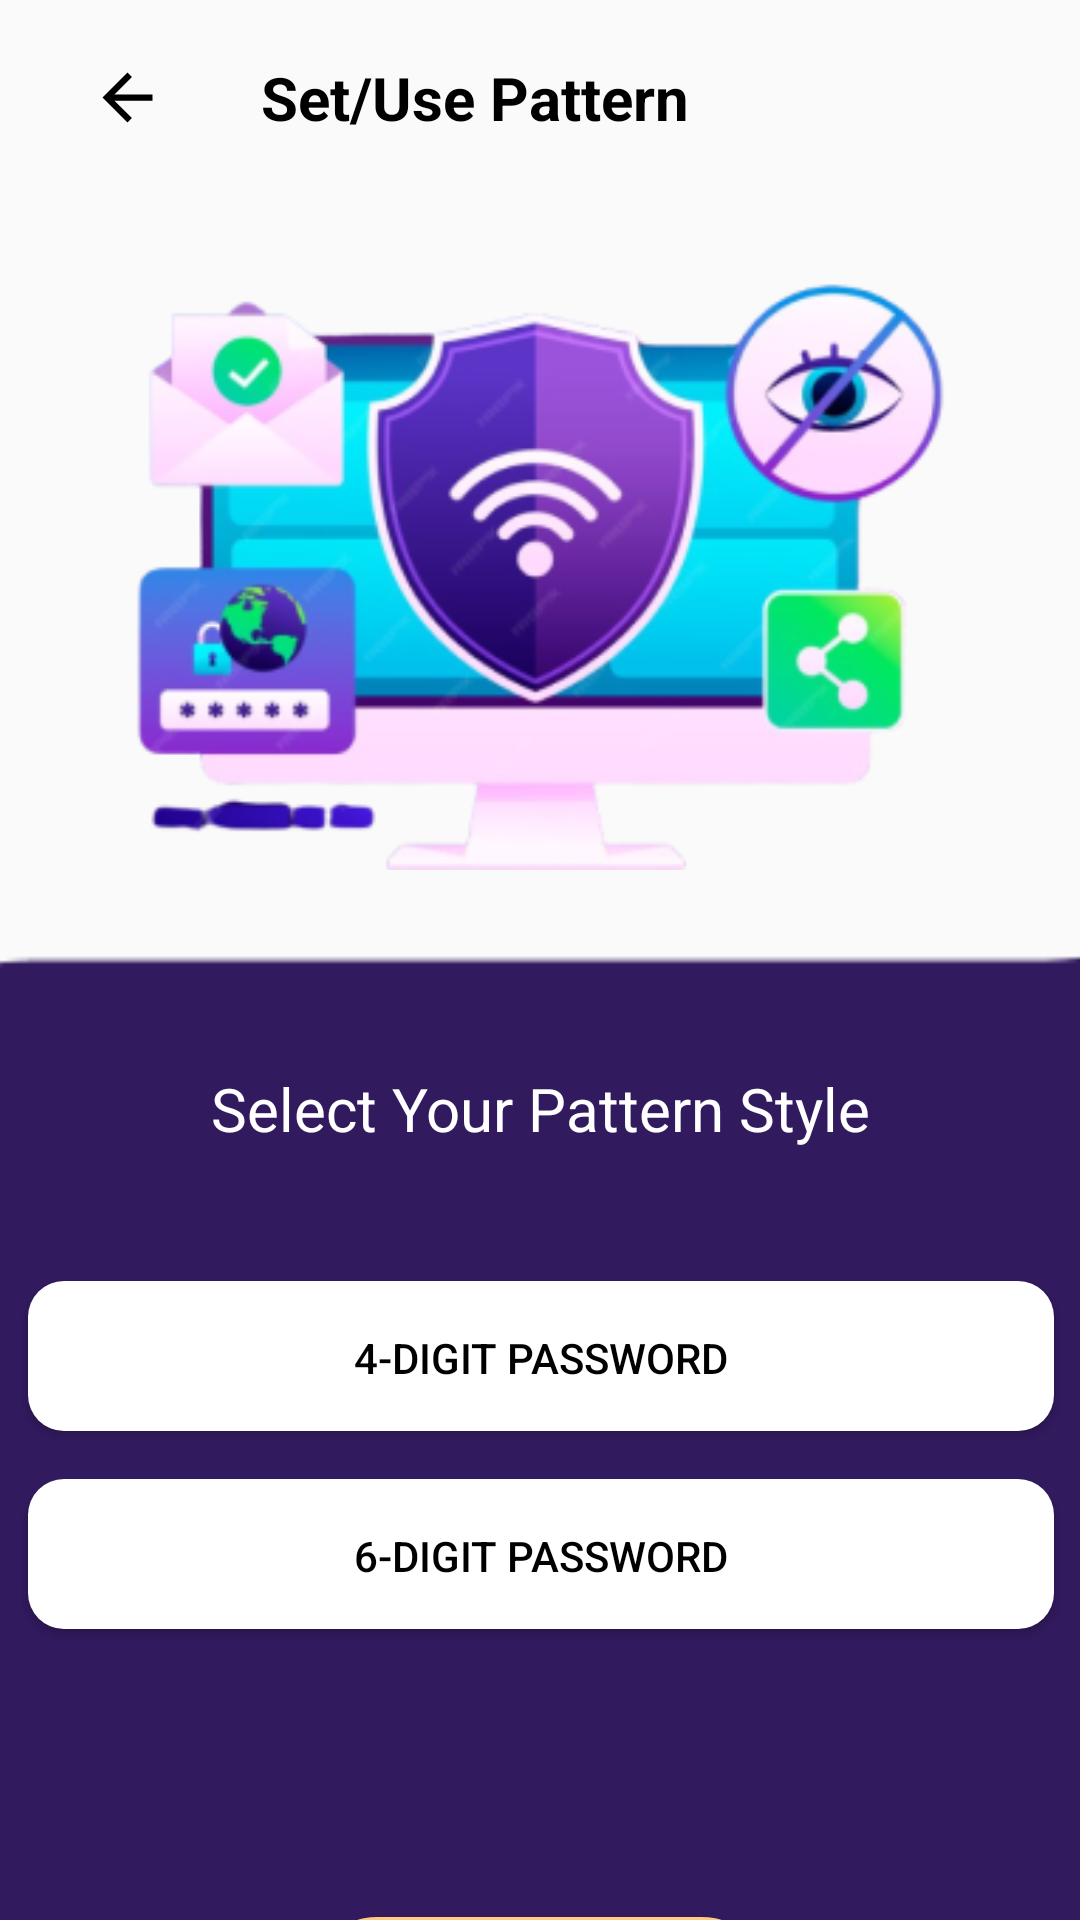

Produce the Android XML layout that renders to this screen, including the resource entries it uses.
<!-- AndroidManifest.xml: application theme Theme.SecureServ -->
<!-- res/layout/activity_pin_style.xml -->
<?xml version="1.0" encoding="utf-8"?>
<androidx.constraintlayout.widget.ConstraintLayout xmlns:android="http://schemas.android.com/apk/res/android"
    xmlns:app="http://schemas.android.com/apk/res-auto"
    xmlns:tools="http://schemas.android.com/tools"
    android:id="@+id/main"
    android:layout_width="match_parent"
    android:layout_height="match_parent"
    tools:context=".PinStyle">


    <ImageView
        android:id="@+id/back_arrow"
        android:layout_width="25dp"
        android:layout_height="25dp"
        android:layout_marginStart="30dp"
        android:layout_marginTop="20dp"
        android:src="@drawable/baseline_arrow_back_24"
        app:layout_constraintStart_toStartOf="parent"
        app:layout_constraintTop_toTopOf="parent" />


    <TextView
        android:id="@+id/tv_title"
        android:layout_width="wrap_content"
        android:layout_height="wrap_content"
        android:layout_marginStart="32dp"
        android:text="Set/Use Pattern"
        android:textStyle="bold"
        android:textColor="@color/textColor"
        android:textSize="20sp"
        app:layout_constraintBottom_toBottomOf="@+id/back_arrow"
        app:layout_constraintStart_toEndOf="@+id/back_arrow"
        app:layout_constraintTop_toTopOf="@+id/back_arrow" />

    <ImageView
        android:id="@+id/iv_illustration"
        android:layout_width="293dp"
        android:layout_height="264dp"
        android:layout_marginTop="52dp"
        android:src="@drawable/pinimage"
        app:layout_constraintDimensionRatio="1.2"
        app:layout_constraintEnd_toEndOf="parent"
        app:layout_constraintStart_toStartOf="parent"
        app:layout_constraintTop_toTopOf="parent" />


    


    

    <ImageView
        android:id="@+id/rounded_bottom_section"
        android:layout_width="400dp"
        android:layout_height="555dp"
        android:layout_marginTop="148dp"
        android:scaleType="centerCrop"
        android:src="@drawable/rectangle"
        app:layout_constraintStart_toStartOf="parent"
        app:layout_constraintTop_toTopOf="@+id/iv_illustration" />

    <Button
        android:id="@+id/pattern"
        android:layout_width="342dp"
        android:layout_height="50dp"
        android:layout_marginTop="44dp"
        android:background="@drawable/btn_background"
        android:text="4-digit Password"
        android:textColor="@android:color/black"
        app:layout_constraintEnd_toEndOf="@+id/iv_illustration"
        app:layout_constraintStart_toStartOf="@+id/iv_illustration"
        app:layout_constraintTop_toBottomOf="@+id/textView" />

    <Button
        android:id="@+id/btn"
        android:layout_width="342dp"
        android:layout_height="50dp"
        android:layout_marginTop="16dp"
        android:background="@drawable/btn_background"
        android:text="6-digit password"
        android:textColor="@android:color/black"
        android:clickable="true"

        app:layout_constraintEnd_toEndOf="@+id/pattern"
        app:layout_constraintHorizontal_bias="0.0"
        app:layout_constraintStart_toStartOf="@+id/pattern"
        app:layout_constraintTop_toBottomOf="@id/pattern" />


    <Button
        android:id="@+id/start"
        android:layout_width="155dp"
        android:layout_height="47dp"
        android:layout_marginTop="96dp"
        android:background="@drawable/btn_gradient_background"
        android:text="Start Now"
        android:textColor="#000000"
        android:textStyle="bold"
        app:layout_constraintEnd_toEndOf="@+id/btn"
        app:layout_constraintHorizontal_bias="0.497"
        app:layout_constraintStart_toStartOf="@+id/btn"
        app:layout_constraintTop_toBottomOf="@+id/btn" />

    <TextView
        android:id="@+id/textView"
        android:layout_width="wrap_content"
        android:layout_height="wrap_content"
        android:layout_marginTop="40dp"
        android:textSize="20dp"
        android:text="Select Your Pattern Style"
        android:textColor="@android:color/white"
        app:layout_constraintEnd_toEndOf="@+id/iv_illustration"
        app:layout_constraintStart_toStartOf="@+id/iv_illustration"
        app:layout_constraintTop_toBottomOf="@+id/iv_illustration" />

</androidx.constraintlayout.widget.ConstraintLayout>
<!-- resources referenced by this layout -->
<resources>
  <color name="textColor">#000000</color>
  <!-- drawable baseline_arrow_back_24 (drawable) -->
  <vector xmlns:android="http://schemas.android.com/apk/res/android" android:autoMirrored="true" android:height="24dp" android:tint="@color/cardbgColor" android:viewportHeight="24" android:viewportWidth="24" android:width="24dp">
        
      <path android:fillColor="@android:color/white" android:pathData="M20,11H7.83l5.59,-5.59L12,4l-8,8 8,8 1.41,-1.41L7.83,13H20v-2z"/>
      
  </vector>
  <!-- drawable btn_background (drawable) -->
  <?xml version="1.0" encoding="utf-8"?>
  <shape xmlns:android="http://schemas.android.com/apk/res/android">
      <solid android:color="@android:color/white"/>
      <corners android:radius="12dp"/>
      <padding android:left="16dp" android:top="16dp" android:right="16dp" android:bottom="16dp"/>
  </shape>
  <!-- drawable btn_gradient_background (drawable) -->
  <?xml version="1.0" encoding="utf-8"?>
  <shape xmlns:android="http://schemas.android.com/apk/res/android">
      <gradient
          android:startColor="#FFA726"
          android:endColor="#FFCC80"
          android:angle="90"/>
      <corners android:radius="25dp"/>
      <padding android:left="16dp" android:top="16dp" android:right="16dp" android:bottom="16dp"/>
  </shape>
  <!-- drawable pinimage: png bitmap (drawable, 72374 bytes) -->
  <!-- drawable rectangle: png bitmap (drawable, 2782 bytes) -->
  <style name="Theme.SecureServ" parent="Base.Theme.SecureServ" />
  <color name="cardbgColor">#000000</color>
  <style name="Base.Theme.SecureServ" parent="Theme.AppCompat.DayNight.NoActionBar">
          
  
          
          <item name="colorPrimary"> @color/primaryColor</item>
      </style>
  <color name="primaryColor">#FFFFFF</color>
</resources>
